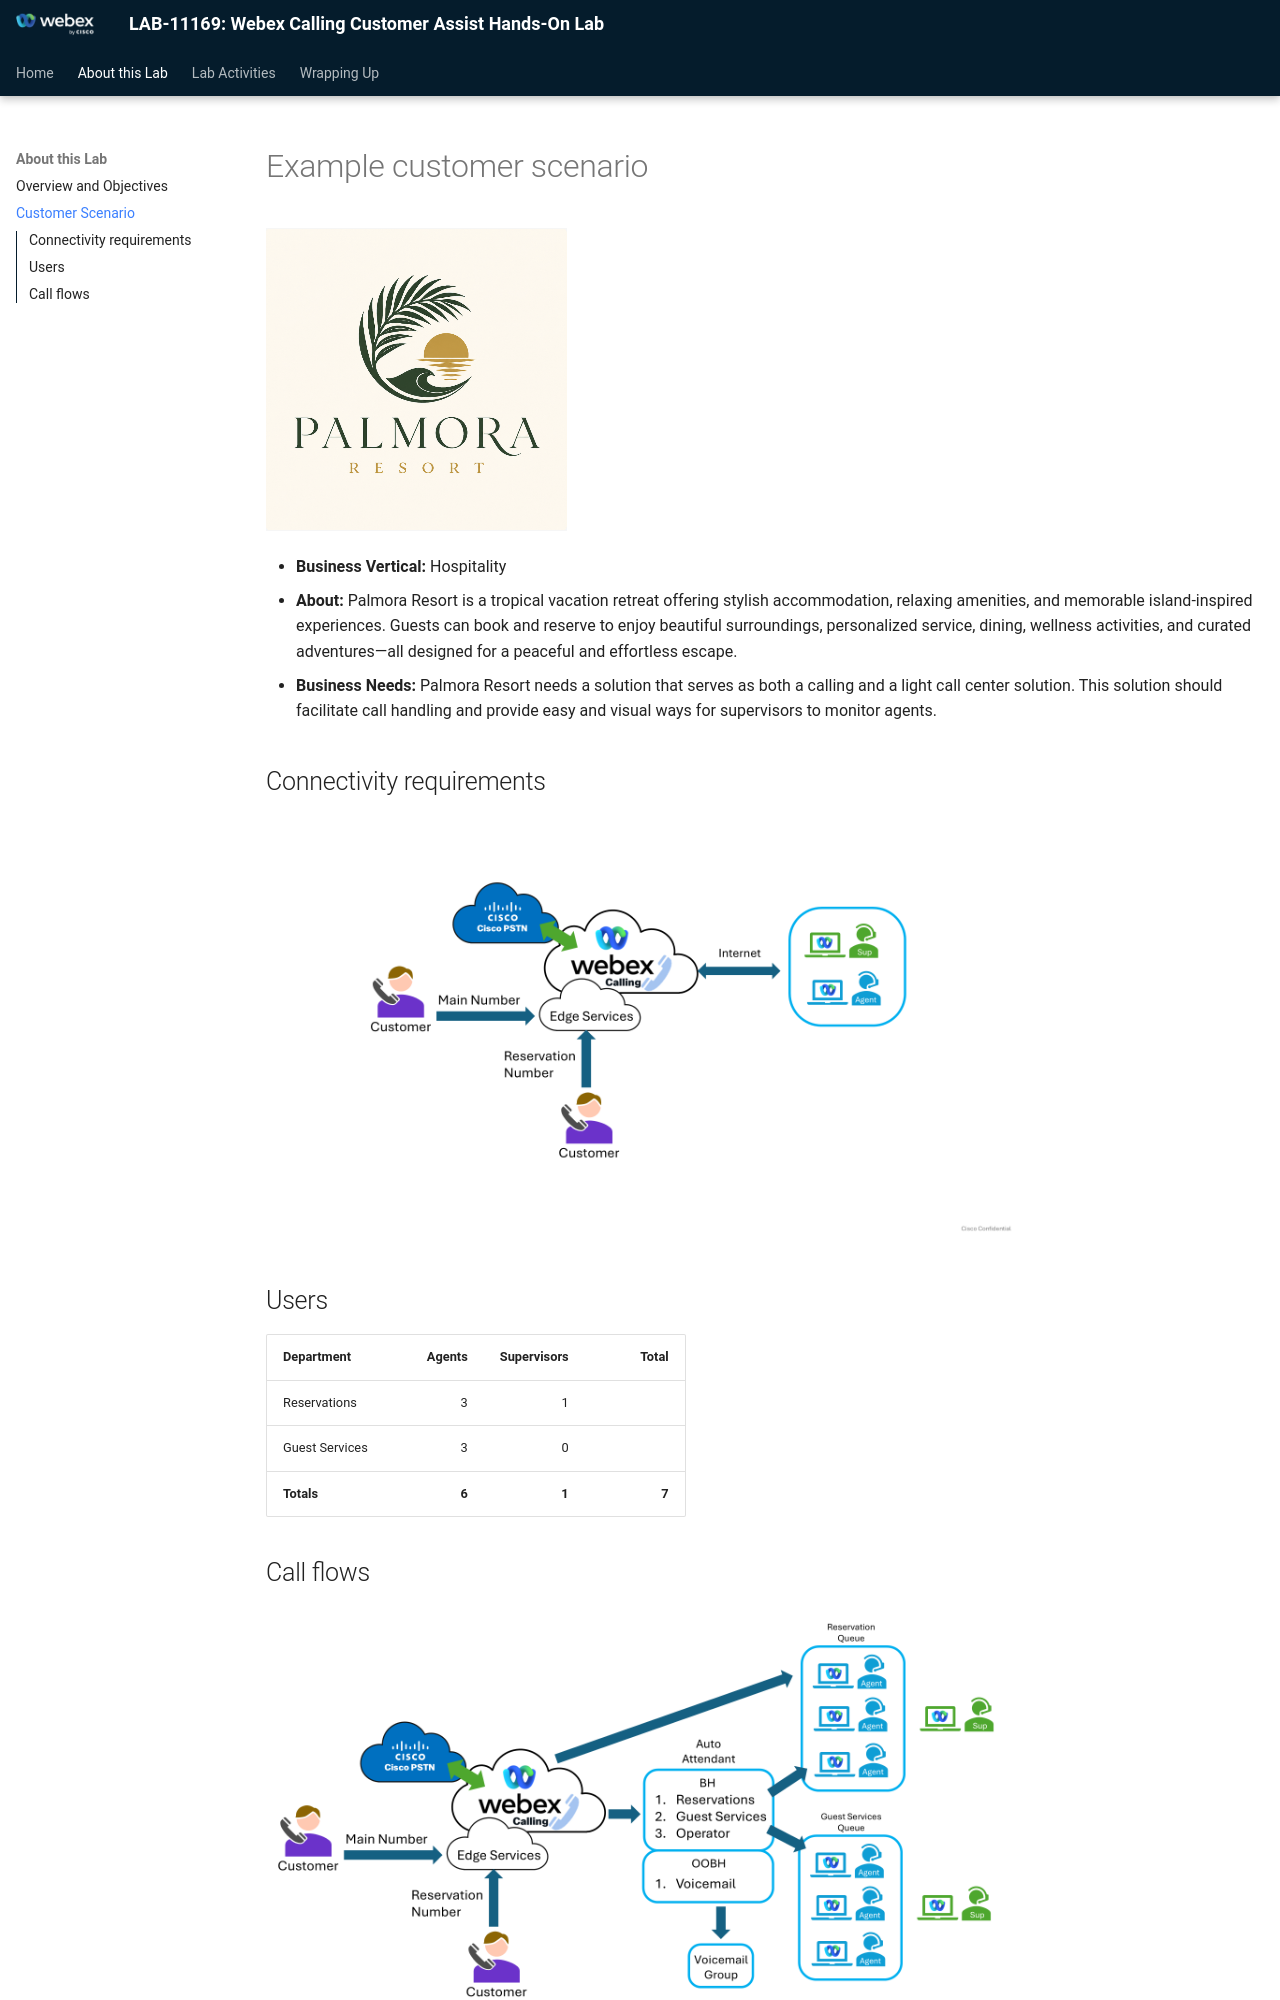

repository: WebexCC-SA/LAB-11169 · page: example-customer-scenario/index.html · generator: mkdocs

# Example customer scenario

![Palmora Resort logo](assets/docx-image-004.png)

- **Business Vertical:** Hospitality
- **About:** Palmora Resort is a tropical vacation retreat offering stylish accommodation, relaxing amenities, and memorable island-inspired experiences. Guests can book and reserve to enjoy beautiful surroundings, personalized service, dining, wellness activities, and curated adventures—all designed for a peaceful and effortless escape.
- **Business Needs:** Palmora Resort needs a solution that serves as both a calling and a light call center solution. This solution should facilitate call handling and provide easy and visual ways for supervisors to monitor agents.


## Connectivity requirements

![Basic connectivity diagram](assets/docx-image-005.png){ width=75% }

## Users

| Department | Agents | Supervisors | Total |
| --- | ---: | ---: | ---: |
| Reservations | 3 | 1 | |
| Guest Services | 3 | 0 | |
| **Totals** | **6** | **1** | **7** |
